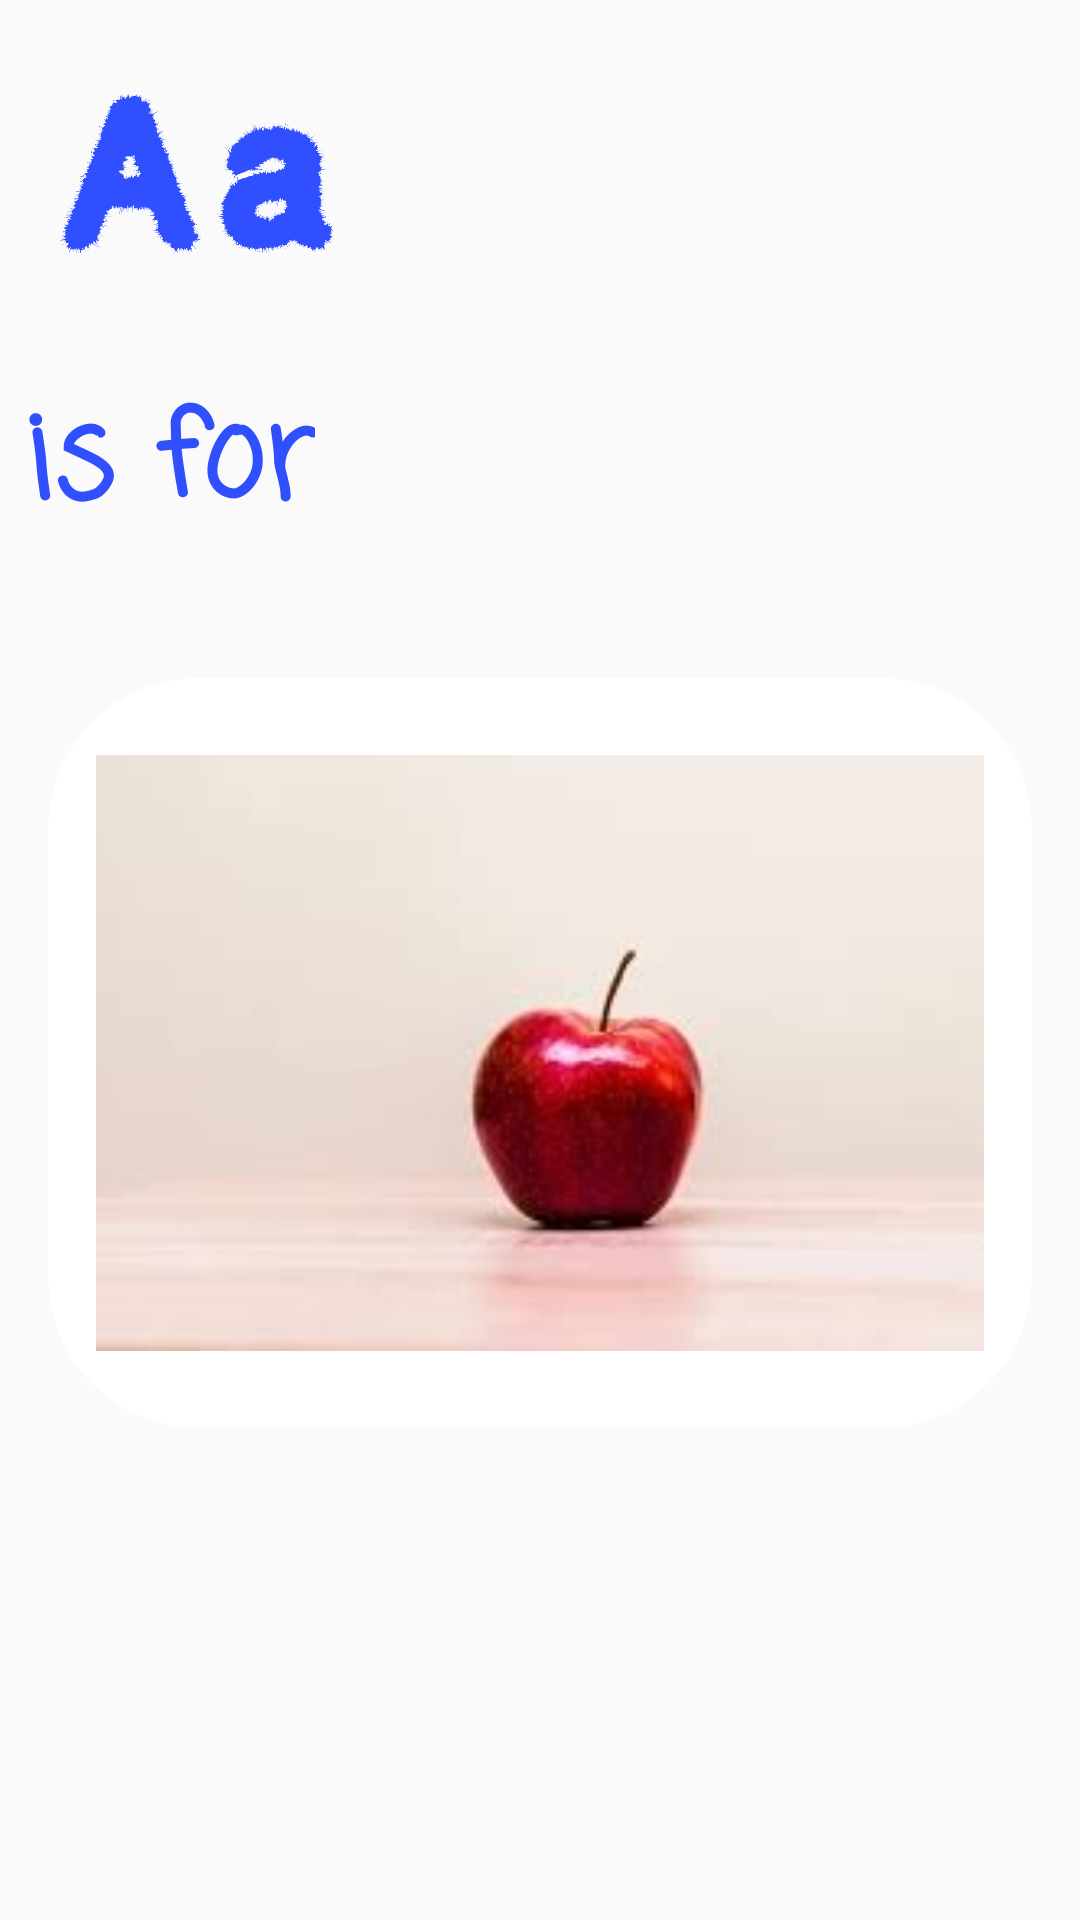

Here is an Android app screen rendered from its layout file. Give the layout XML and the strings, colors and styles it references.
<!-- AndroidManifest.xml: application theme AppTheme -->
<!-- res/layout/pager_item.xml -->
<?xml version="1.0" encoding="utf-8"?>
<androidx.constraintlayout.widget.ConstraintLayout xmlns:android="http://schemas.android.com/apk/res/android"
    xmlns:app="http://schemas.android.com/apk/res-auto"
    xmlns:tools="http://schemas.android.com/tools"
    android:layout_width="match_parent"
    android:layout_height="match_parent"
    android:orientation="vertical">

    <ImageView
        android:id="@+id/image_letter"
        android:layout_width="100dp"
        android:layout_height="100dp"
        android:layout_marginStart="16dp"
        android:layout_marginTop="8dp"
        android:tint="@color/colorPrimary"
        app:layout_constraintStart_toStartOf="parent"
        app:layout_constraintTop_toTopOf="parent"
        app:srcCompat="@drawable/letter_a" />

    <androidx.cardview.widget.CardView
        android:id="@+id/cardView"
        android:layout_width="0dp"
        android:layout_height="wrap_content"
        android:layout_marginStart="16dp"
        android:layout_marginTop="32dp"
        android:layout_marginEnd="16dp"
        app:cardBackgroundColor="#FFFFFF"
        app:cardCornerRadius="50dp"
        app:cardElevation="0dp"
        app:cardPreventCornerOverlap="true"
        app:cardUseCompatPadding="false"
        app:layout_constraintEnd_toEndOf="parent"
        app:layout_constraintStart_toStartOf="parent"
        app:layout_constraintTop_toBottomOf="@+id/textView">

        <androidx.constraintlayout.widget.ConstraintLayout
            android:layout_width="match_parent"
            android:layout_height="250sp"
            android:foreground="@drawable/shape">

            <ImageView
                android:id="@+id/image_example"
                android:layout_width="0dp"
                android:layout_height="0dp"
                android:layout_marginStart="16dp"
                android:layout_marginTop="16dp"
                android:layout_marginEnd="16dp"
                android:layout_marginBottom="16dp"
                app:layout_constraintBottom_toBottomOf="parent"
                app:layout_constraintEnd_toEndOf="parent"
                app:layout_constraintStart_toStartOf="parent"
                app:layout_constraintTop_toTopOf="parent"
                app:srcCompat="@drawable/apple" />
        </androidx.constraintlayout.widget.ConstraintLayout>

    </androidx.cardview.widget.CardView>

    <TextView
        android:id="@+id/textView"
        android:layout_width="0dp"
        android:layout_height="70dp"
        android:layout_marginStart="8dp"
        android:layout_marginEnd="8dp"
        android:fontFamily="casual"
        android:text="   "
        android:textAppearance="@style/TextAppearance.AppCompat.Large"
        android:textColor="@color/colorPrimary"
        android:textSize="40sp"
        android:textStyle="bold"
        app:layout_constraintEnd_toEndOf="parent"
        app:layout_constraintStart_toEndOf="@+id/textView2"
        app:layout_constraintTop_toTopOf="@+id/textView2" />

    <TextView
        android:id="@+id/textView2"
        android:layout_width="wrap_content"
        android:layout_height="wrap_content"
        android:layout_marginStart="8dp"
        android:layout_marginTop="16dp"
        android:layout_marginEnd="8dp"
        android:fontFamily="casual"
        android:text="@string/txt_is_for"
        android:textAppearance="@style/TextAppearance.AppCompat.Large"
        android:textColor="@color/colorPrimary"
        android:textSize="40sp"
        android:textStyle="bold"
        app:layout_constraintEnd_toStartOf="@+id/textView"
        app:layout_constraintStart_toStartOf="parent"
        app:layout_constraintTop_toBottomOf="@+id/image_letter" />

</androidx.constraintlayout.widget.ConstraintLayout>
<!-- resources referenced by this layout -->
<resources>
  <color name="colorPrimary">#304FFE</color>
  <!-- drawable apple: jpg bitmap (drawable, 5604 bytes) -->
  <!-- drawable letter_a: png bitmap (drawable, 309320 bytes) -->
  <!-- drawable shape (drawable) -->
  <?xml version="1.0" encoding="utf-8"?>
  <shape xmlns:android="http://schemas.android.com/apk/res/android"
      android:shape="rectangle">
      <corners
          android:radius="50dp"></corners>
      <stroke
          android:color="@color/pur"
          android:width="5sp">
      </stroke>
  </shape>
  <string name="txt_is_for">is for</string>
  <style name="AppTheme" parent="Theme.AppCompat.Light.DarkActionBar">
          
          <item name="colorPrimary">@color/colorPrimary</item>
          <item name="colorPrimaryDark">@color/colorPrimaryDark</item>
          <item name="colorAccent">@color/colorAccent2</item>
      </style>
  <color name="pur">#A600FF</color>
  <color name="colorPrimaryDark">#000957</color>
  <color name="colorAccent2">#1A237E</color>
</resources>
